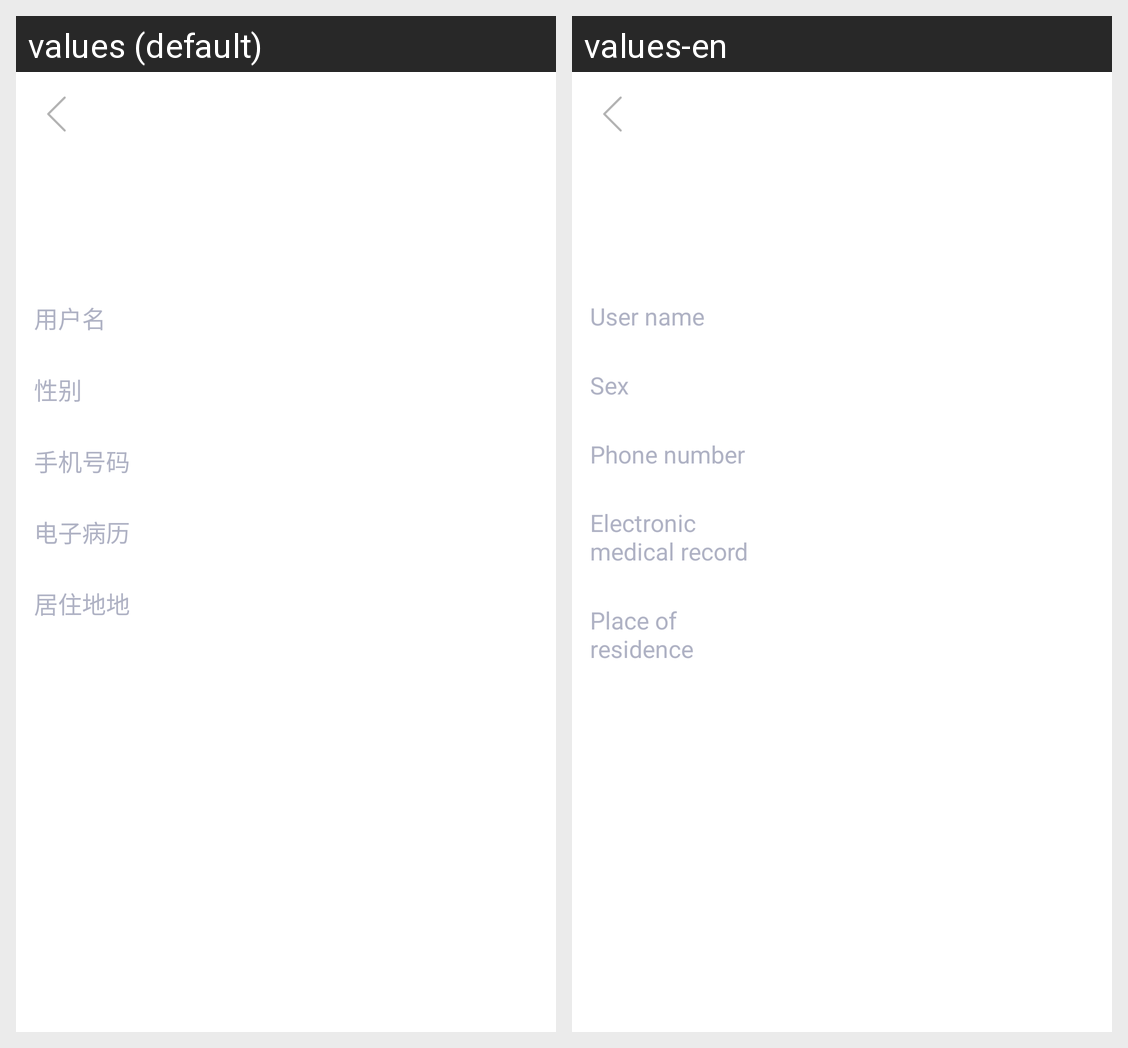

The Android screen above is rendered under two locales of the same app. Produce the string resources it draws, with the default and per-locale values.
Android screen res/layout/activity_person_info.xml rendered under 2 locales, left to right: values (default), values-en. Device: Nexus 5 (rendered at 1080×1920; each locale shown at half size, 540×960, under a caption strip naming it); theme AppTheme.
Strings drawn on this screen, with the default value and each locale's value (text and hints the layout hard-codes, and strings that could not be matched under every locale, appear in the picture but are not listed):

username
  values: 用户名
  values-en: User name

add_sex
  values: 性别
  values-en: Sex

add_phone
  values: 手机号码
  values-en: Phone number

add_record
  values: 电子病历
  values-en: Electronic medical record

reside_location
  values: 居住地地
  values-en: Place of residence
